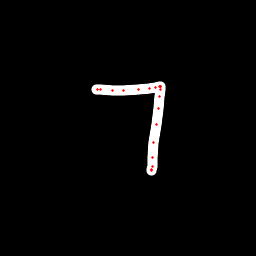

The file beside this chart, header and first rows:
x, y, hover, eod
96.25, 89.14, 0.0, 0.0
97.53, 89.38, 0.0, 0.0
100.6, 89.44, 0.0, 0.0
112, 90.95, 0.0, 0.0
123.4, 90.98, 0.0, 0.0
138.6, 89.84, 0.0, 0.0
149.6, 88.64, 0.0, 0.0
156, 87.2, 0.0, 0.0
159, 86.69, 0.0, 0.0
160.1, 86.51, 0.0, 0.0
160.1, 86.9, 0.0, 0.0
160, 89.33, 0.0, 0.0
159.4, 96.54, 0.0, 0.0
158.3, 108.6, 0.0, 0.0
156.3, 124.7, 0.0, 0.0
153.8, 143, 0.0, 0.0
152.3, 157.3, 0.0, 0.0
152.1, 166.3, 0.0, 0.0
151.9, 169.5, 0.0, 0.0
151.8, 170.8, 0.0, 1.0
